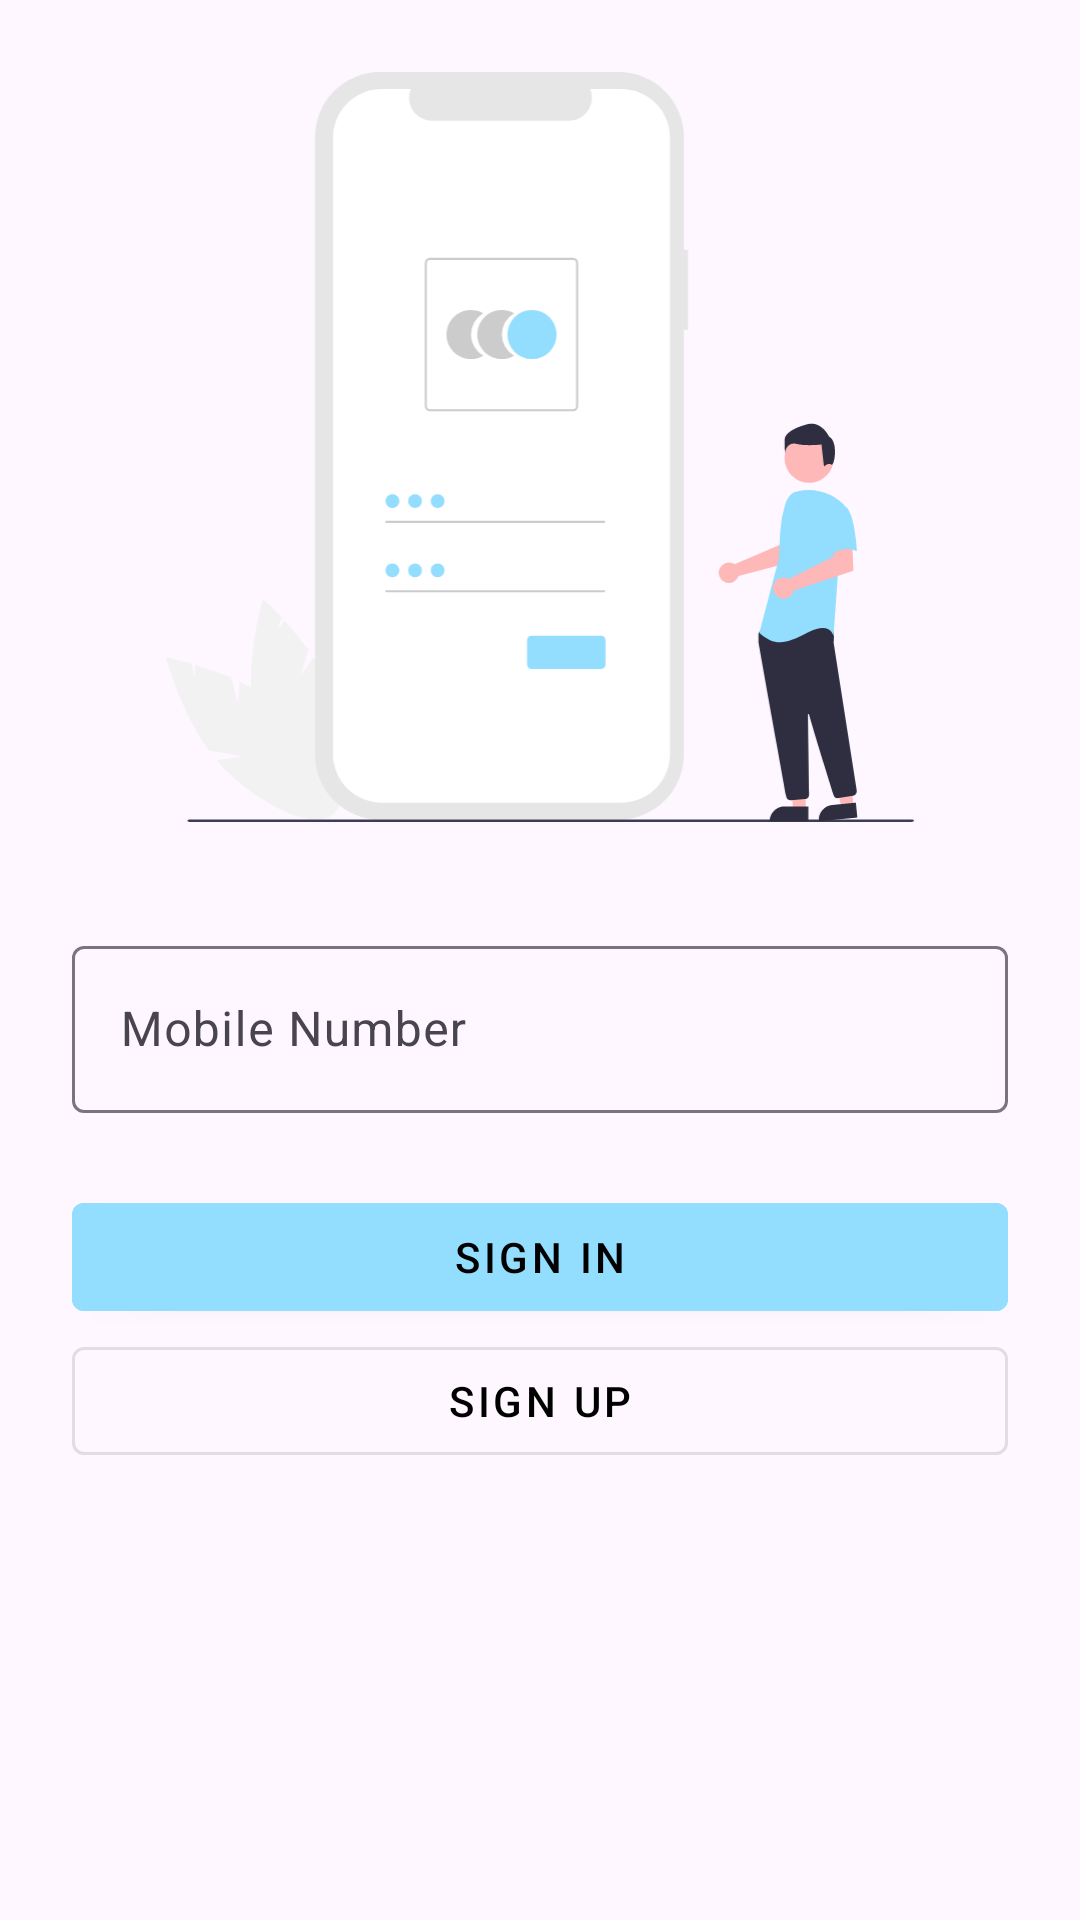

Here is an Android app screen rendered from its layout file. Give the layout XML and the strings, colors and styles it references.
<!-- AndroidManifest.xml: application theme Theme.GG -->
<!-- res/layout/activity_login.xml -->
<?xml version="1.0" encoding="utf-8"?>
<androidx.constraintlayout.widget.ConstraintLayout xmlns:android="http://schemas.android.com/apk/res/android"
    xmlns:app="http://schemas.android.com/apk/res-auto"
    xmlns:tools="http://schemas.android.com/tools"
    android:layout_width="match_parent"
    android:layout_height="match_parent"
    tools:context=".activity.LoginActivity">

    <com.google.android.material.button.MaterialButton
        style="@style/Widget.MaterialComponents.Button.OutlinedButton"
        android:id="@+id/button4"
        android:layout_width="0dp"
        android:layout_height="wrap_content"
        android:textColor="@color/black"
        android:text="Sign Up"
        app:layout_constraintEnd_toEndOf="@+id/button3"
        app:layout_constraintStart_toStartOf="@+id/button3"
        app:layout_constraintTop_toBottomOf="@+id/button3" />

    <ImageView
        android:id="@+id/imageView6"
        android:layout_width="250dp"
        android:layout_height="250dp"
        android:layout_marginTop="24dp"
        app:layout_constraintEnd_toEndOf="parent"
        app:layout_constraintStart_toStartOf="parent"
        app:layout_constraintTop_toTopOf="parent"
        app:srcCompat="@drawable/ic_undraw_login" />

    <com.google.android.material.textfield.TextInputLayout
        android:id="@+id/textInputLayout"
        android:layout_width="0dp"
        android:layout_height="wrap_content"
        android:layout_marginStart="24dp"
        android:layout_marginTop="36dp"
        style="@style/Widget.Material3.TextInputLayout.OutlinedBox"
        android:layout_marginEnd="24dp"
        app:layout_constraintEnd_toEndOf="parent"
        app:layout_constraintStart_toStartOf="parent"
        app:layout_constraintTop_toBottomOf="@+id/imageView6">

        <com.google.android.material.textfield.TextInputEditText
            android:layout_width="match_parent"
            android:layout_height="wrap_content"
            android:hint="Mobile Number"
            android:id="@+id/userNumber"/>
    </com.google.android.material.textfield.TextInputLayout>

    <com.google.android.material.button.MaterialButton
        style="@style/Widget.MaterialComponents.Button"
        android:textColor="@color/black"
        android:backgroundTint="@color/color_primary"
        android:id="@+id/button3"
        android:layout_width="0dp"
        android:layout_height="wrap_content"
        android:layout_marginStart="24dp"
        android:layout_marginTop="24dp"
        android:layout_marginEnd="24dp"
        android:text="sign in"
        app:layout_constraintEnd_toEndOf="parent"
        app:layout_constraintStart_toStartOf="parent"
        app:layout_constraintTop_toBottomOf="@+id/textInputLayout" />
</androidx.constraintlayout.widget.ConstraintLayout>
<!-- resources referenced by this layout -->
<resources>
  <color name="black">#FF000000</color>
  <color name="color_primary">#93DDFF</color>
  <!-- drawable ic_undraw_login: vector/xml drawable (drawable, 6248 chars, omitted) -->
  <style name="Theme.GG" parent="Base.Theme.GG" />
  <style name="Base.Theme.GG" parent="Theme.Material3.DayNight.NoActionBar">
          
          
      </style>
</resources>
